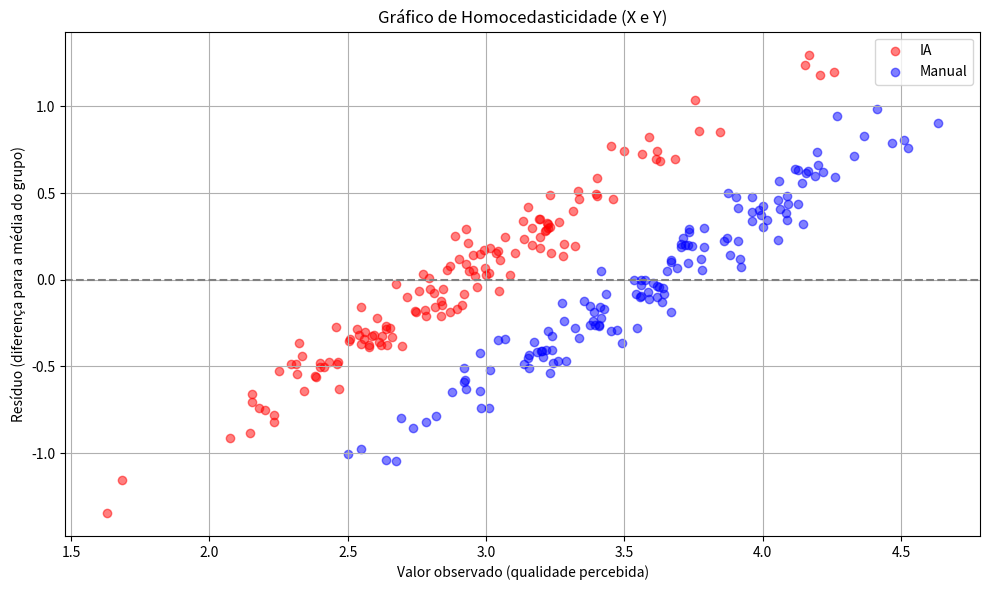

Write the Python code that produced this figure.
import matplotlib.pyplot as plt
import numpy as np

# Seus dados
usa_ia = [
    4.2, 2.6, 2.6, 3.4, 2.2, 3.0, 3.2, 3.6, 3.2, 2.2, 2.8, 2.4, 2.8, 3.0, 2.6, 2.8, 3.0, 3.2, 2.8, 3.0,
    2.8, 3.0, 3.2, 3.6, 2.6, 3.0, 2.8, 2.4, 2.8, 2.6, 3.2, 3.0, 3.2, 2.4, 3.0, 3.2, 3.2, 3.2, 2.8, 2.8,
    2.4, 3.6, 2.2, 2.6, 3.0, 2.6, 2.4, 3.2, 3.2, 1.6, 2.8, 2.4, 3.4, 2.6, 2.2, 2.4, 2.6, 2.4, 2.8, 3.2,
    2.8, 3.2, 3.4, 2.8, 3.0, 3.0, 2.8, 2.8, 2.8, 3.0, 3.2, 2.4, 3.8, 2.2, 2.6, 2.6, 2.8, 2.6, 4.2, 2.4,
    2.6, 2.6, 2.4, 3.2, 2.2, 3.0, 3.6, 3.0, 2.6, 3.2, 3.8, 2.6, 3.0, 3.6, 3.6, 3.8, 4.2, 2.2, 3.2, 3.6,
    4.2, 2.6, 2.4, 2.6, 3.0, 2.4, 3.0, 2.8, 2.8, 3.0, 3.4, 3.4, 2.4, 3.0, 2.6, 2.6, 2.0, 3.2, 3.2, 3.0,
    2.6, 2.8, 3.0, 2.4, 2.6, 3.0, 3.2, 2.8, 3.6, 2.0, 3.0, 3.4, 1.6, 3.2, 3.2, 3.2, 2.4
]

nao_usa_ia = [
    4, 2.8, 3.2, 3.2, 4.2, 3.6, 3.4, 3.4, 3.8, 3.2, 3.4, 3.2, 3.4, 3.2, 3, 4.4, 4, 3.6,
    3.8, 3.2, 3.6, 4, 3.6, 3.4, 4.2, 3.6, 3.8, 3.4, 3.2, 2.6, 3, 2.6, 3.4, 4, 3.2, 4,
    3.8, 3.2, 4, 3.6, 3.8, 3.4, 3.8, 2.8, 3.6, 3.4, 3.4, 3.6, 4.4, 3.8, 3, 3, 3.8, 3.2,
    3.8, 3.2, 3, 4.2, 3.4, 3, 3.2, 2.8, 4, 3.6, 3.8, 4, 4.2, 4.4, 3.8, 3.4, 3.6, 3.8,
    4, 4.2, 3.8, 3.8, 4, 4, 3.4, 4, 4.2, 3.2, 3.8, 3, 3.6, 4.2, 3.2, 4.2, 3.6, 3.2,
    3.8, 3, 3.6, 3.8, 3.6, 3.2, 2.6, 3.6, 4.4, 4.2, 4, 3, 3.6, 3.4, 3.4, 3.4, 3.4,
    3.6, 3.2, 3.4, 3.8, 4.4, 3.2, 3.6, 3.4, 4, 4.4, 4, 3.2, 4.2, 3.8, 4, 3.2, 4.6,
    4, 4.6, 4, 3.6, 3.6, 4, 3.8, 3, 4, 3.4, 4.2, 2.8, 2.6
]

# Unindo os dados
valores = np.array(usa_ia + nao_usa_ia)
grupos = np.array(["IA"] * len(usa_ia) + ["Manual"] * len(nao_usa_ia))

# Médias
media_ia = np.mean(usa_ia)
media_manual = np.mean(nao_usa_ia)

# Resíduos
residuos = np.array([
    valor - media_ia if grupo == "IA" else valor - media_manual
    for valor, grupo in zip(valores, grupos)
])

# Jitter
jitter_x = np.random.normal(0, 0.07, size=len(valores))
jitter_y = np.random.normal(0, 0.07, size=len(valores))  # y menor para não distorcer demais

# Aplicando jitter
valores_jittered = valores + jitter_x
residuos_jittered = residuos + jitter_y

# Plot
plt.figure(figsize=(10, 6))

plt.scatter(valores_jittered[:len(usa_ia)], residuos_jittered[:len(usa_ia)], 
            color="red", alpha=0.5, label="IA")

plt.scatter(valores_jittered[len(usa_ia):], residuos_jittered[len(usa_ia):], 
            color="blue", alpha=0.5, label="Manual")

plt.axhline(0, color="gray", linestyle="--")
plt.title("Gráfico de Homocedasticidade (X e Y)")
plt.xlabel("Valor observado (qualidade percebida)")
plt.ylabel("Resíduo (diferença para a média do grupo)")
plt.legend()
plt.grid(True)
plt.tight_layout()
plt.show()